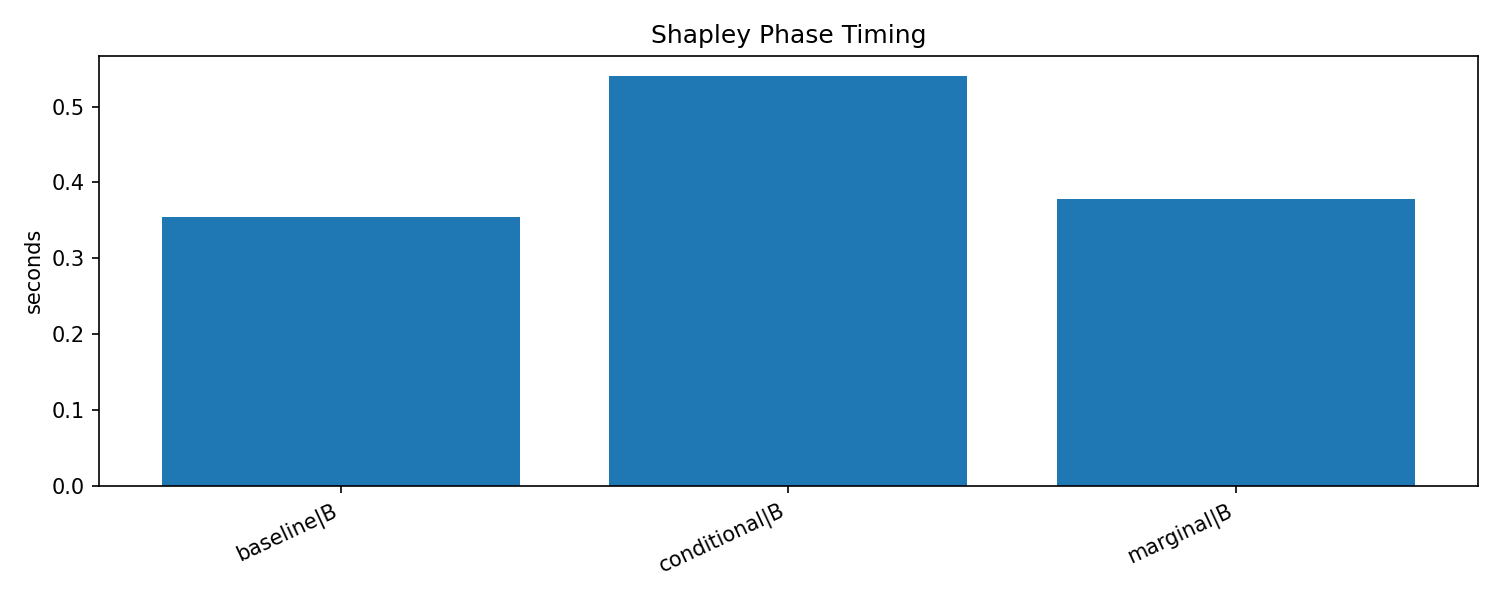

The file beside this chart, header and first rows:
epoch_start, epoch_end, phase, cycle, duration_sec, num_batches, num_samples, num_node_groups, tactic, run_id, training_type, shapley_tactic
49, 49, B, 0, 0.1259, , 1024, 32, baseline, shapley-20260606T020704Z-bddaf417, shapley, baseline
69, 69, B, 1, 0.04465, , 1600, 50, baseline, shapley-20260606T020704Z-bddaf417, shapley, baseline
89, 89, B, 2, 0.0402, , 1600, 50, baseline, shapley-20260606T020704Z-bddaf417, shapley, baseline
109, 109, B, 3, 0.05321, , 1600, 50, baseline, shapley-20260606T020704Z-bddaf417, shapley, baseline
129, 129, B, 4, 0.04556, , 1600, 50, baseline, shapley-20260606T020704Z-bddaf417, shapley, baseline
169, 169, B, 5, 0.045, , 1600, 50, baseline, shapley-20260606T020704Z-bddaf417, shapley, baseline
49, 49, B, 0, 0.1295, , 1024, 32, marginal, shapley-20260606T020728Z-51c77b6b, shapley, marginal
69, 69, B, 1, 0.05647, , 1600, 50, marginal, shapley-20260606T020728Z-51c77b6b, shapley, marginal
89, 89, B, 2, 0.04462, , 1600, 50, marginal, shapley-20260606T020728Z-51c77b6b, shapley, marginal
109, 109, B, 3, 0.04829, , 1600, 50, marginal, shapley-20260606T020728Z-51c77b6b, shapley, marginal
129, 129, B, 4, 0.05087, , 1600, 50, marginal, shapley-20260606T020728Z-51c77b6b, shapley, marginal
169, 169, B, 5, 0.04825, , 1600, 50, marginal, shapley-20260606T020728Z-51c77b6b, shapley, marginal
49, 49, B, 0, 0.1447, , 1024, 32, conditional, shapley-20260606T020753Z-79ee3de4, shapley, conditional
69, 69, B, 1, 0.08408, , 1600, 50, conditional, shapley-20260606T020753Z-79ee3de4, shapley, conditional
89, 89, B, 2, 0.0833, , 1600, 50, conditional, shapley-20260606T020753Z-79ee3de4, shapley, conditional
109, 109, B, 3, 0.07193, , 1600, 50, conditional, shapley-20260606T020753Z-79ee3de4, shapley, conditional
129, 129, B, 4, 0.07419, , 1600, 50, conditional, shapley-20260606T020753Z-79ee3de4, shapley, conditional
169, 169, B, 5, 0.08143, , 1600, 50, conditional, shapley-20260606T020753Z-79ee3de4, shapley, conditional
